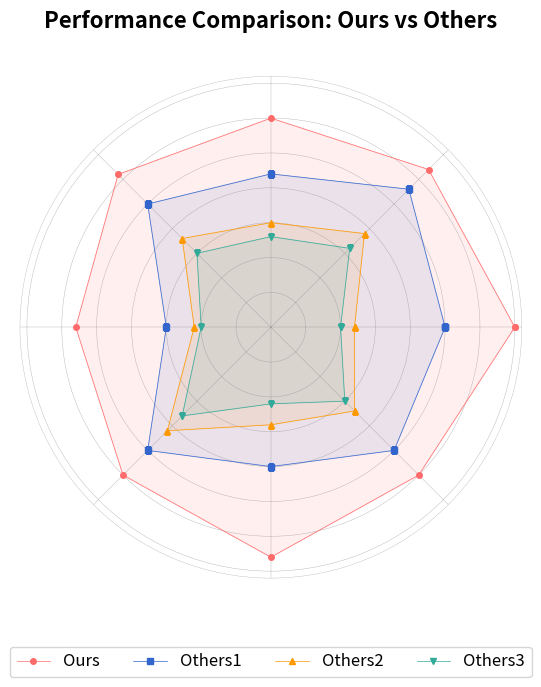

This figure's Python source: (Note: this script raises an exception after producing the figure.)
import numpy as np
import matplotlib.pyplot as plt

def plot_radar_chart(
    metrics,
    data_series,
    labels,
    colors,
    markers,
    alpha=0.1,
    grid_linewidth=0.5,
    grid_alpha=0.5,
    radar_linewidth=0.5,
    rader_markersize=5,
    ylim=None
):
    """
    绘制多面雷达图

    参数:
        metrics (list): n个评价指标的名称
        data_series (list of lists): 数据序列
        labels (list): 每个数据序列对应的模型名称
        colors (list): 每个雷达面对应的颜色
        markers (list): 每个雷达面顶点对应的形状标识 ('o', 's', '^', 'v' 等)
        alpha (float): 雷达面的透明度
        grid_linewidth (float): 网格线条的粗细
        grid_alpha (float): 网格线条的透明度
        ylim (tuple): 网格半径范围 (min, max)，例如 (0.0, 1.0)
    """
    # 1. 计算各个指标的角度
    num_vars = len(metrics)
    angles = np.linspace(0, 2 * np.pi, num_vars, endpoint=False).tolist()

    # 2. 闭合多边形逻辑
    angles += angles[:1]

    # 3. 初始化画布与极坐标系
    fig, ax = plt.subplots(figsize=(8, 8), subplot_kw=dict(polar=True))

    # 4. 遍历数据序列，逐个绘制雷达面
    for data, label, color, marker in zip(data_series, labels, colors, markers):
        # 闭合数据点
        data_closed = data + data[:1]

        # 绘制外侧边框线条及顶点 marker
        ax.plot(
            angles,
            data_closed,
            color=color,
            linewidth=radar_linewidth,
            label=label,
            marker=marker,
            markersize=rader_markersize
        )

        # 填充雷达面，并应用透明度 alpha
        ax.fill(angles, data_closed, color=color, alpha=alpha)

    # 5. 设置图表格式
    # 去掉最外层背景圆圈的默认度数标识 (0°, 45° 等)，替换为指标名称
    # ax.set_xticks(angles[:-1])
    # ax.set_xticklabels(metrics, fontsize=12)
    # 注：如果你连文字 metrics 都不想显示，请使用 ax.set_xticklabels([])
    ax.set_xticklabels([])

    # 统一网格样式：内部网格 + 最外层网格
    ax.grid(color='grey', linestyle='-', linewidth=grid_linewidth, alpha=grid_alpha)
    ax.spines['polar'].set_color('grey')
    ax.spines['polar'].set_linestyle('--')
    ax.spines['polar'].set_linewidth(grid_linewidth)
    ax.spines['polar'].set_alpha(grid_alpha)

    # 仅隐藏度量区间文字，保留网格线
    ax.set_yticklabels([])

    # 调整网格半径范围
    if ylim is not None:
        ax.set_ylim(ylim)

    # 6. 配置图例与标题
    ax.legend(loc='upper center', bbox_to_anchor=(0.5, -0.12), ncol=len(labels), fontsize=12)
    plt.title('Performance Comparison: Ours vs Others', y=1.08, fontsize=16, fontweight='bold')

    # 自动调整布局并显示/保存
    plt.tight_layout(rect=[0, 0.10, 1, 1])
    plt.savefig("/media/data/zzy/TI-ReID/MRG-visual/test_radar.png", dpi=300, bbox_inches='tight')
    print("图片已保存！")


if __name__ == "__main__":
    # n = 8 个评价指标
    metrics = [
        'Accuracy', 'Precision', 'Recall', 'F1-Score',
        'Robustness', 'Efficiency', 'Scalability', 'Usability'
    ]

    # 模拟数据
    data_ours = [0.95, 0.92, 0.90, 0.91, 0.88, 0.90, 0.93, 0.90]
    data_sota = [0.85, 0.88, 0.82, 0.85, 0.75, 0.85, 0.80, 0.85]
    data_low1 = [0.72, 0.79, 0.75, 0.78, 0.71, 0.81, 0.74, 0.77]
    data_low2 = [0.70, 0.76, 0.73, 0.75, 0.70, 0.78, 0.71, 0.75]

    data_series = [data_ours, data_sota, data_low1, data_low2]
    labels = ['Ours', 'Others1', 'Others2', 'Others3']

    # 颜色配置池
    colors = ['#ff6b6b', '#3366cc', '#ff9900', '#33aa99']

    # 顶点形状配置：'o'为圆，'s'为方块，'^'为上三角，'v'为下三角
    markers = ['o', 's', '^', 'v']

    # 调用绘图函数
    plot_radar_chart(
        metrics=metrics,
        data_series=data_series,
        labels=labels,
        colors=colors,
        markers=markers,        # 顶点标识参数
        alpha=0.1,              # 调整雷达 面的透明度
        grid_linewidth=0.3,     # 调整网格 线条粗细
        grid_alpha=0.6,         # 调整网格 线条透明度
        radar_linewidth=0.5,    # 调整雷达 边框线条粗细
        rader_markersize=4,     # 调整雷达 顶点图形大小
        ylim=(0.6, 0.96)        # 调整网格半径范围
    )
